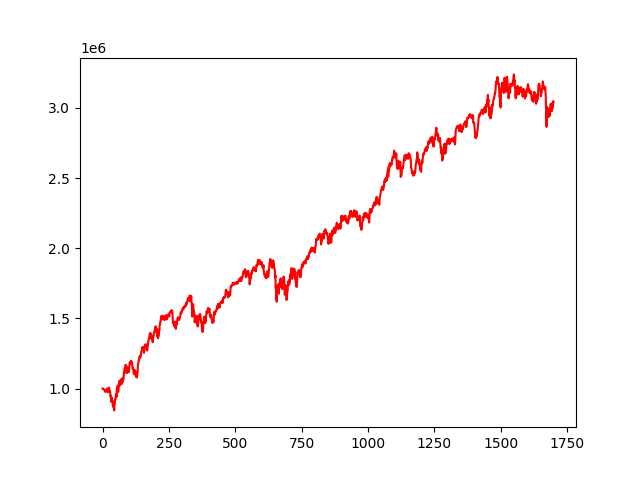

Data behind this chart, as committed beside it:
, 0
0, 1000000
1, 999689
2, 1000663
3, 998021
4, 996574
5, 993810
6, 991823
7, 991323
8, 985536
9, 987482
10, 989170
11, 975912
12, 987456
13, 983085
14, 981604
15, 983822
16, 988112
17, 1001063
18, 984587
19, 977672
20, 973753
21, 983735
22, 975158
23, 987649
24, 1007165
25, 1003480
26, 974714
27, 979076
28, 980520
29, 968044
30, 942215
31, 948886
32, 943079
33, 933662
34, 902868
35, 933322
36, 914340
37, 910785
38, 913198
39, 879212
40, 871835
41, 891046
42, 862130
43, 861983
44, 844332
45, 891255
46, 891155
47, 922413
48, 923136
49, 921819
50, 949024
51, 960663
52, 952995
53, 939964
54, 1003009
55, 991338
56, 999600
57, 1021388
58, 1000634
59, 975563
... 1,639 more rows
